Labelled photos from "Dataset Kelapa Sawit", an image-classification folder in AnantawidyaPrayoga/Oil-Palm. The possible labels are: empty bunch, overripe, ripe, rotten, underripe, unripe.

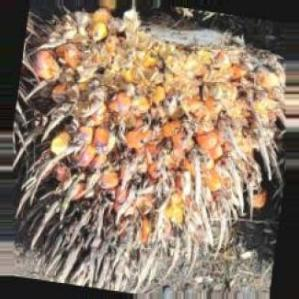
Label: overripe

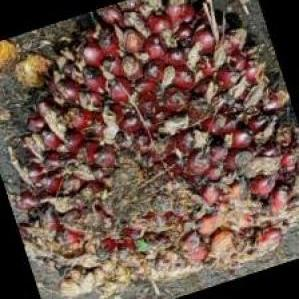
Label: underripe

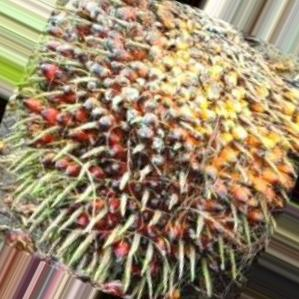
Label: unripe

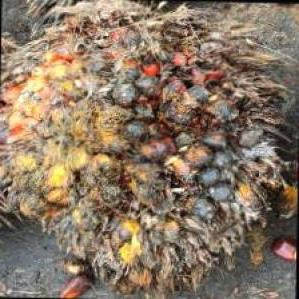
Label: rotten

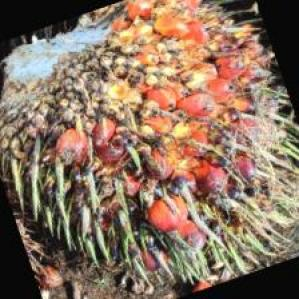
Label: ripe

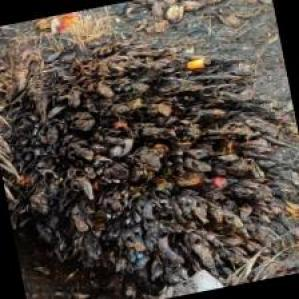
Label: empty bunch
